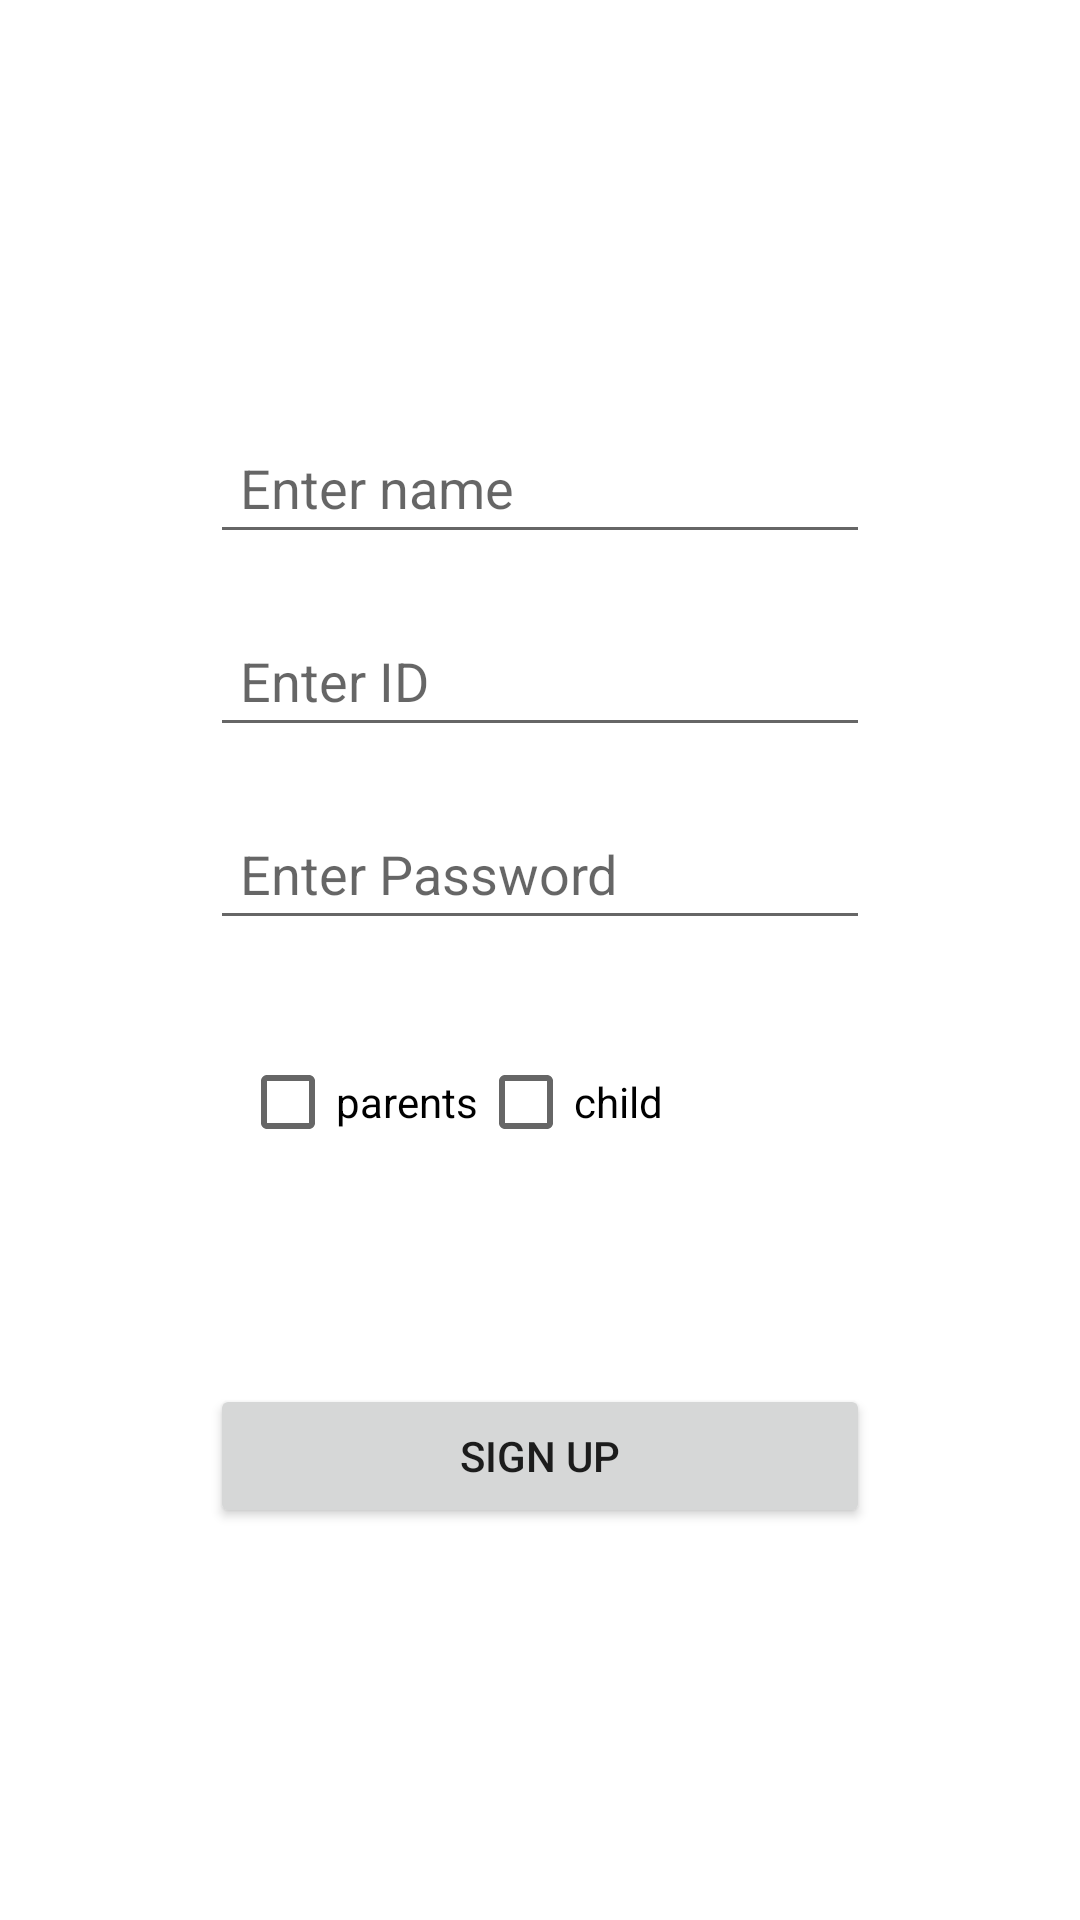

Produce the Android XML layout that renders to this screen, including the resource entries it uses.
<!-- AndroidManifest.xml: application theme Theme.Front_greenMoney -->
<!-- res/layout/singin.xml -->
<?xml version="1.0" encoding="utf-8"?>
<androidx.constraintlayout.widget.ConstraintLayout xmlns:android="http://schemas.android.com/apk/res/android"
    xmlns:app="http://schemas.android.com/apk/res-auto"
    xmlns:tools="http://schemas.android.com/tools"
    android:layout_width="match_parent"
    android:layout_height="match_parent"
    tools:context=".MainActivity">

    <LinearLayout
        xmlns:android="http://schemas.android.com/apk/res/android" android:layout_width="match_parent"
        android:layout_height="match_parent"
        android:orientation="vertical"
        android:gravity="center">

        <EditText
            android:layout_width="match_parent"
            android:layout_height="wrap_content"
            android:hint="Enter name"
            android:layout_marginHorizontal="70dp"
            android:layout_marginVertical="10dp"
            android:padding="10dp"
            android:id="@+id/nameEdit"/>
        <EditText
            android:layout_width="match_parent"
            android:layout_height="wrap_content"
            android:hint="Enter ID"
            android:layout_marginHorizontal="70dp"
            android:layout_marginVertical="10dp"
            android:padding="10dp"
            android:id="@+id/emailEdit"/>
        <EditText
            android:layout_width="match_parent"
            android:layout_height="wrap_content"
            android:hint="Enter Password"
            android:layout_marginHorizontal="70dp"
            android:layout_marginVertical="10dp"
            android:padding="10dp"
            android:id="@+id/passwordEdit"
            android:inputType="textPassword"/>

        <LinearLayout
            android:layout_width="match_parent"
            android:layout_height="wrap_content"
            android:orientation="horizontal"
            android:layout_marginHorizontal="70dp"
            android:layout_marginVertical="10dp"
            android:padding="10dp">
            <CheckBox
                android:layout_width="wrap_content"
                android:layout_height="wrap_content"
                android:text="parents"
                android:id="@+id/check_parents"/>
            <CheckBox
                android:layout_width="wrap_content"
                android:layout_height="wrap_content"
                android:text="child"
                android:id="@+id/check_child"/>
        </LinearLayout>

        <Button
            android:layout_width="match_parent"
            android:layout_height="wrap_content"
            android:layout_marginHorizontal="70dp"
            android:layout_marginTop="50dp"
            android:padding="10dp"
            android:text="Sign up"
            android:id="@+id/signup"/>
    </LinearLayout>

</androidx.constraintlayout.widget.ConstraintLayout>
<!-- resources referenced by this layout -->
<resources>
  <style name="Theme.Front_greenMoney" parent="Theme.MaterialComponents.DayNight.DarkActionBar">
          
          <item name="colorPrimary">@color/green</item>
          <item name="colorPrimaryVariant">@color/purple_700</item>
          <item name="colorOnPrimary">@color/white</item>
          
          <item name="colorSecondary">@color/teal_200</item>
          <item name="colorSecondaryVariant">@color/teal_700</item>
          <item name="colorOnSecondary">@color/black</item>
          
          <item name="android:statusBarColor" tools:targetApi="l">?attr/colorPrimaryVariant</item>
          
      </style>
  <color name="green">#3F925B</color>
  <color name="purple_700">#FF3700B3</color>
  <color name="white">#FFFFFFFF</color>
  <color name="teal_200">#FF03DAC5</color>
  <color name="teal_700">#FF018786</color>
  <color name="black">#FF000000</color>
</resources>
